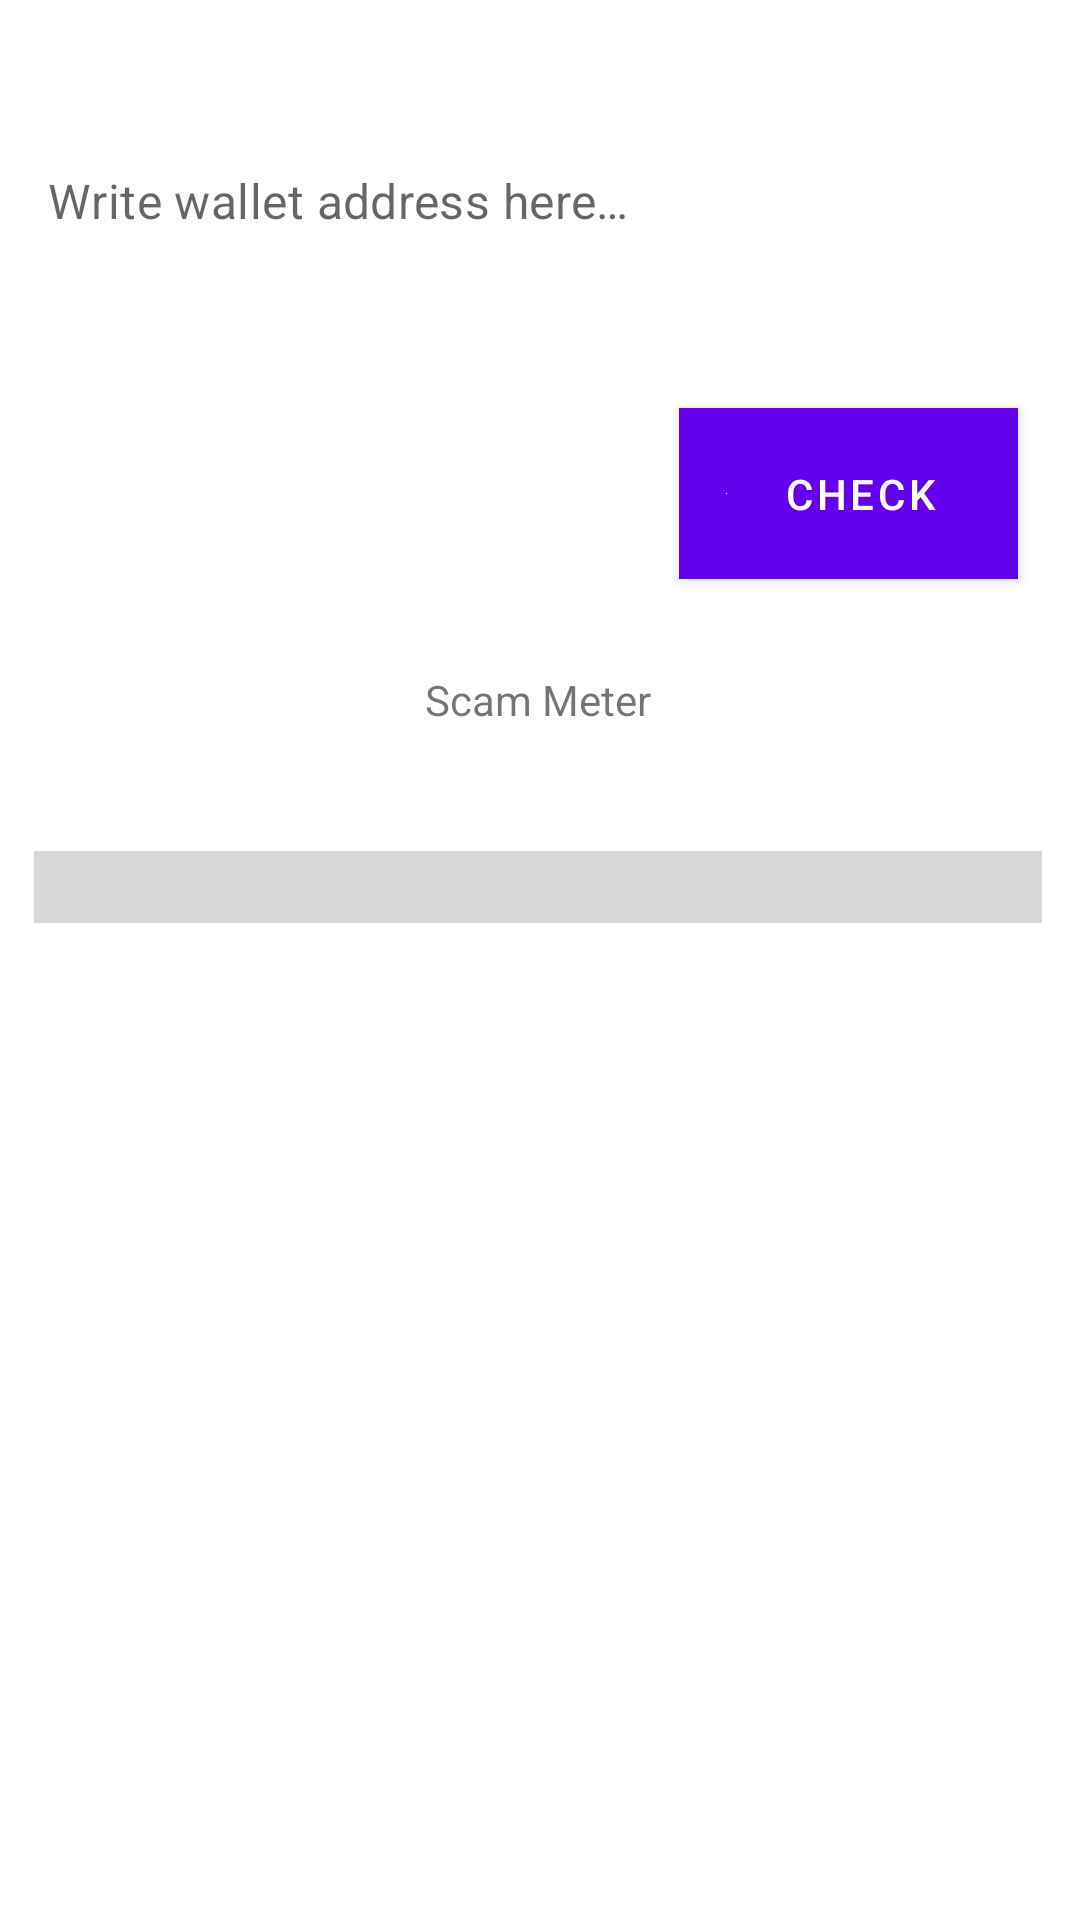

Reconstruct the res/layout file that produces this screen, plus the resources it refers to.
<!-- AndroidManifest.xml: application theme Theme.BTCScammersWallets -->
<!-- res/layout/tab_check_address.xml -->
<?xml version="1.0" encoding="utf-8"?>
<androidx.constraintlayout.widget.ConstraintLayout xmlns:android="http://schemas.android.com/apk/res/android"
    xmlns:app="http://schemas.android.com/apk/res-auto"
    xmlns:tools="http://schemas.android.com/tools"
    android:id="@+id/relativeLayout"
    android:layout_width="match_parent"
    android:layout_height="match_parent"
    tools:context=".ui.main.CheckBTCAddressFragment">

    <TextView
        android:id="@+id/section_label"
        android:layout_width="wrap_content"
        android:layout_height="wrap_content"
        android:layout_marginStart="@dimen/activity_horizontal_margin"
        android:layout_marginTop="@dimen/activity_vertical_margin"
        android:layout_marginEnd="@dimen/activity_horizontal_margin"
        android:layout_marginBottom="@dimen/activity_vertical_margin"
        app:layout_constraintLeft_toLeftOf="parent"
        app:layout_constraintTop_toTopOf="@+id/relativeLayout"
        tools:layout_constraintLeft_creator="1"
        tools:layout_constraintTop_creator="1" />

    <com.google.android.material.textfield.TextInputLayout
        android:id="@+id/textInputLayout"
        android:layout_width="0dp"
        android:layout_height="wrap_content"
        app:layout_constraintEnd_toEndOf="parent"
        app:layout_constraintStart_toStartOf="parent"
        app:layout_constraintTop_toTopOf="parent">

        <androidx.constraintlayout.widget.ConstraintLayout
            android:layout_width="match_parent"
            android:layout_height="match_parent">

            <com.google.android.material.textfield.TextInputEditText
                android:id="@+id/address_input"
                android:layout_width="match_parent"
                android:layout_height="wrap_content"
                android:layout_marginTop="32dp"
                android:layout_marginBottom="32dp"
                android:hint="@string/wallet_address_input_text"
                app:layout_constraintBottom_toBottomOf="parent"
                app:layout_constraintTop_toTopOf="parent" />
        </androidx.constraintlayout.widget.ConstraintLayout>

    </com.google.android.material.textfield.TextInputLayout>

    <Button
        android:id="@+id/check_button"
        android:layout_width="113dp"
        android:layout_height="57dp"
        android:layout_marginTop="136dp"
        android:background="#009688"
        android:text="@string/check_button_text"
        app:icon="@color/teal_700"
        app:layout_constraintEnd_toEndOf="parent"
        app:layout_constraintHorizontal_bias="0.916"
        app:layout_constraintStart_toStartOf="parent"
        app:layout_constraintTop_toTopOf="@+id/textInputLayout"
        app:strokeColor="#009688" />

    <ProgressBar
        android:id="@+id/progress_bar"
        style="?android:attr/progressBarStyleHorizontal"
        android:layout_width="wrap_content"
        android:layout_height="wrap_content"
        android:scaleX="7"
        android:scaleY="6"
        app:layout_constraintBottom_toBottomOf="parent"
        app:layout_constraintEnd_toEndOf="parent"
        app:layout_constraintHorizontal_bias="0.498"
        app:layout_constraintStart_toStartOf="parent"
        app:layout_constraintTop_toBottomOf="@+id/check_button"
        app:layout_constraintVertical_bias="0.22" />

    <TextView
        android:id="@+id/scoreText"
        android:layout_width="wrap_content"
        android:layout_height="wrap_content"
        android:text="@string/scam_meter"
        app:layout_constraintBottom_toTopOf="@+id/progress_bar"
        app:layout_constraintEnd_toEndOf="parent"
        app:layout_constraintHorizontal_bias="0.498"
        app:layout_constraintStart_toStartOf="parent"
        app:layout_constraintTop_toBottomOf="@+id/check_button"
        app:layout_constraintVertical_bias="0.407" />

</androidx.constraintlayout.widget.ConstraintLayout>
<!-- resources referenced by this layout -->
<resources>
  <string name="check_button_text">Check</string>
  <string name="scam_meter">Scam Meter</string>
  <string name="wallet_address_input_text">Write wallet address here…</string>
  <style name="Theme.BTCScammersWallets" parent="Theme.MaterialComponents.DayNight.DarkActionBar">
          
          <item name="colorPrimary">@color/purple_500</item>
          <item name="colorPrimaryVariant">@color/purple_700</item>
          <item name="colorOnPrimary">@color/white</item>
          
          <item name="colorSecondary">@color/teal_200</item>
          <item name="colorSecondaryVariant">@color/teal_700</item>
          <item name="colorOnSecondary">@color/black</item>
          
          <item name="android:statusBarColor" tools:targetApi="l">?attr/colorPrimaryVariant</item>
          
      </style>
  <!-- not gathered from this repository: default colours our renderer supplied (Android Studio template values) -->
  <color name="purple_500">#FF6200EE</color>
  <color name="purple_700">#FF3700B3</color>
  <color name="teal_200">#FF03DAC5</color>
  <color name="teal_700">#FF018786</color>
  <color name="black">#FF000000</color>
  <color name="white">#FFFFFFFF</color>
</resources>
